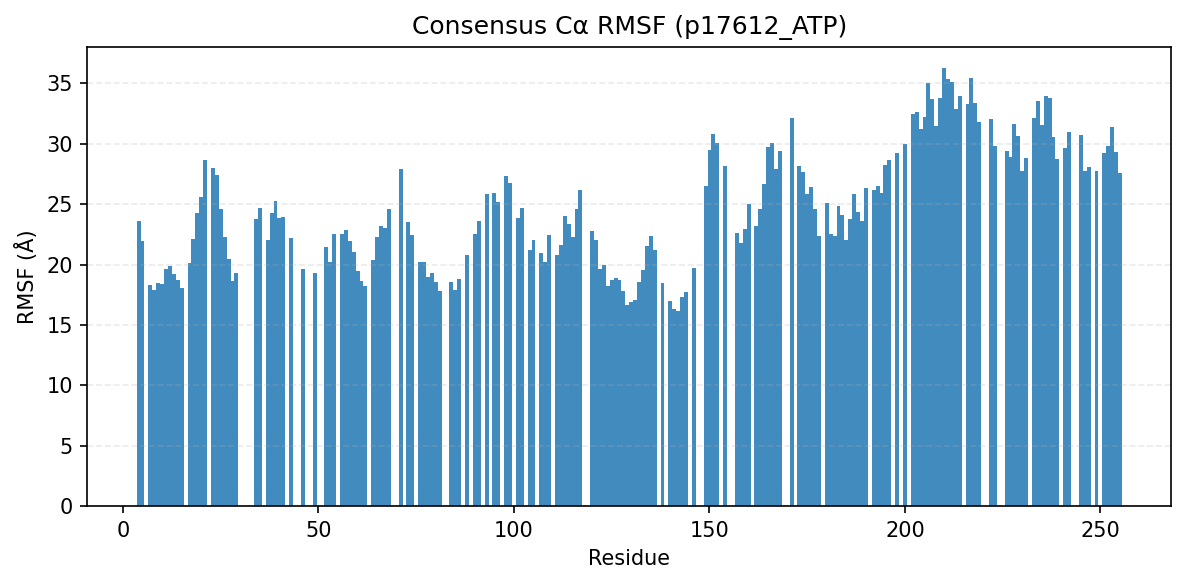

Data behind this chart, as committed beside it:
consensus_index, resid, aa, rmsf_A
0, 4, I, 23.63
1, 5, K, 21.96
2, 7, L, 18.33
3, 8, G, 17.92
4, 9, T, 18.49
5, 10, G, 18.36
6, 11, S, 19.62
7, 12, F, 19.89
8, 13, G, 19.19
9, 14, R, 18.76
10, 15, V, 18.06
11, 17, L, 20.16
12, 18, V, 22.13
13, 19, K, 24.24
14, 20, H, 25.61
15, 21, K, 28.66
16, 23, T, 28
17, 24, G, 27.39
18, 25, N, 24.63
19, 26, H, 22.31
20, 27, Y, 20.44
21, 28, A, 18.67
22, 29, M, 19.28
23, 34, K, 23.74
24, 35, Q, 24.65
25, 37, V, 22
26, 38, V, 24.3
27, 39, K, 25.3
28, 40, L, 23.82
29, 41, K, 23.94
30, 43, I, 22.16
36, 46, T, 19.66
37, 49, E, 19.33
38, 52, I, 21.41
39, 53, L, 20.25
40, 54, Q, 22.53
41, 56, V, 22.56
42, 57, N, 22.84
43, 58, F, 21.95
44, 59, P, 21.05
45, 60, F, 19.43
46, 61, L, 18.61
47, 62, V, 18.19
48, 64, L, 20.38
49, 65, E, 22.28
50, 66, F, 23.17
51, 67, S, 23.03
52, 68, F, 24.63
53, 71, N, 27.94
54, 73, N, 23.53
55, 74, L, 22.41
56, 76, M, 20.25
57, 77, V, 20.18
58, 78, M, 18.99
59, 79, E, 19.32
60, 80, Y, 18.52
61, 81, V, 17.83
62, 84, G, 18.59
63, 85, E, 17.92
64, 86, M, 18.84
... 130 more rows
